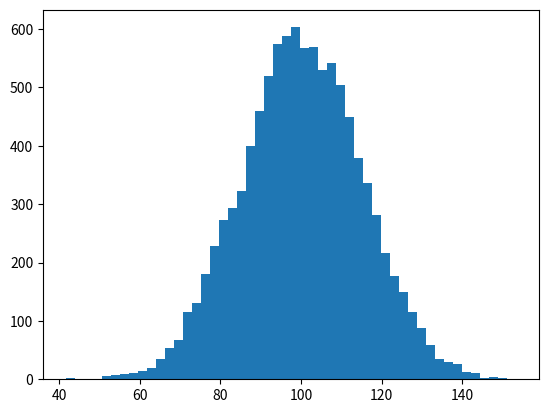

This figure's Python source: (Note: this script raises an exception after producing the figure.)
"""
Demo of the histogram (hist) function with a few features.

In addition to the basic histogram, this demo shows a few optional features:

    * Setting the number of data bins
    * The ``normed`` flag, which normalizes bin heights so that the integral of
      the histogram is 1. The resulting histogram is a probability density.
    * Setting the face color of the bars
    * Setting the opacity (alpha value).

"""
import numpy as np
import matplotlib.mlab as mlab
import matplotlib.pyplot as plt


# example data
mu = 100 # mean of distribution
sigma = 15 # standard deviation of distribution
x = mu + sigma * np.random.randn(10000)

num_bins = 50
# the histogram of the data
n, bins, patches = plt.hist(x, num_bins, normed=1, facecolor='blue', alpha=0.5)
# add a 'best fit' line
y = mlab.normpdf(bins, mu, sigma)
plt.plot(bins, y, 'r--')
plt.xlabel('Smarts')
plt.ylabel('Probability')
plt.title(r'Histogram of IQ: $\mu=100$, $\sigma=15$')

# Tweak spacing to prevent clipping of ylabel
plt.subplots_adjust(left=0.15)
plt.show()
